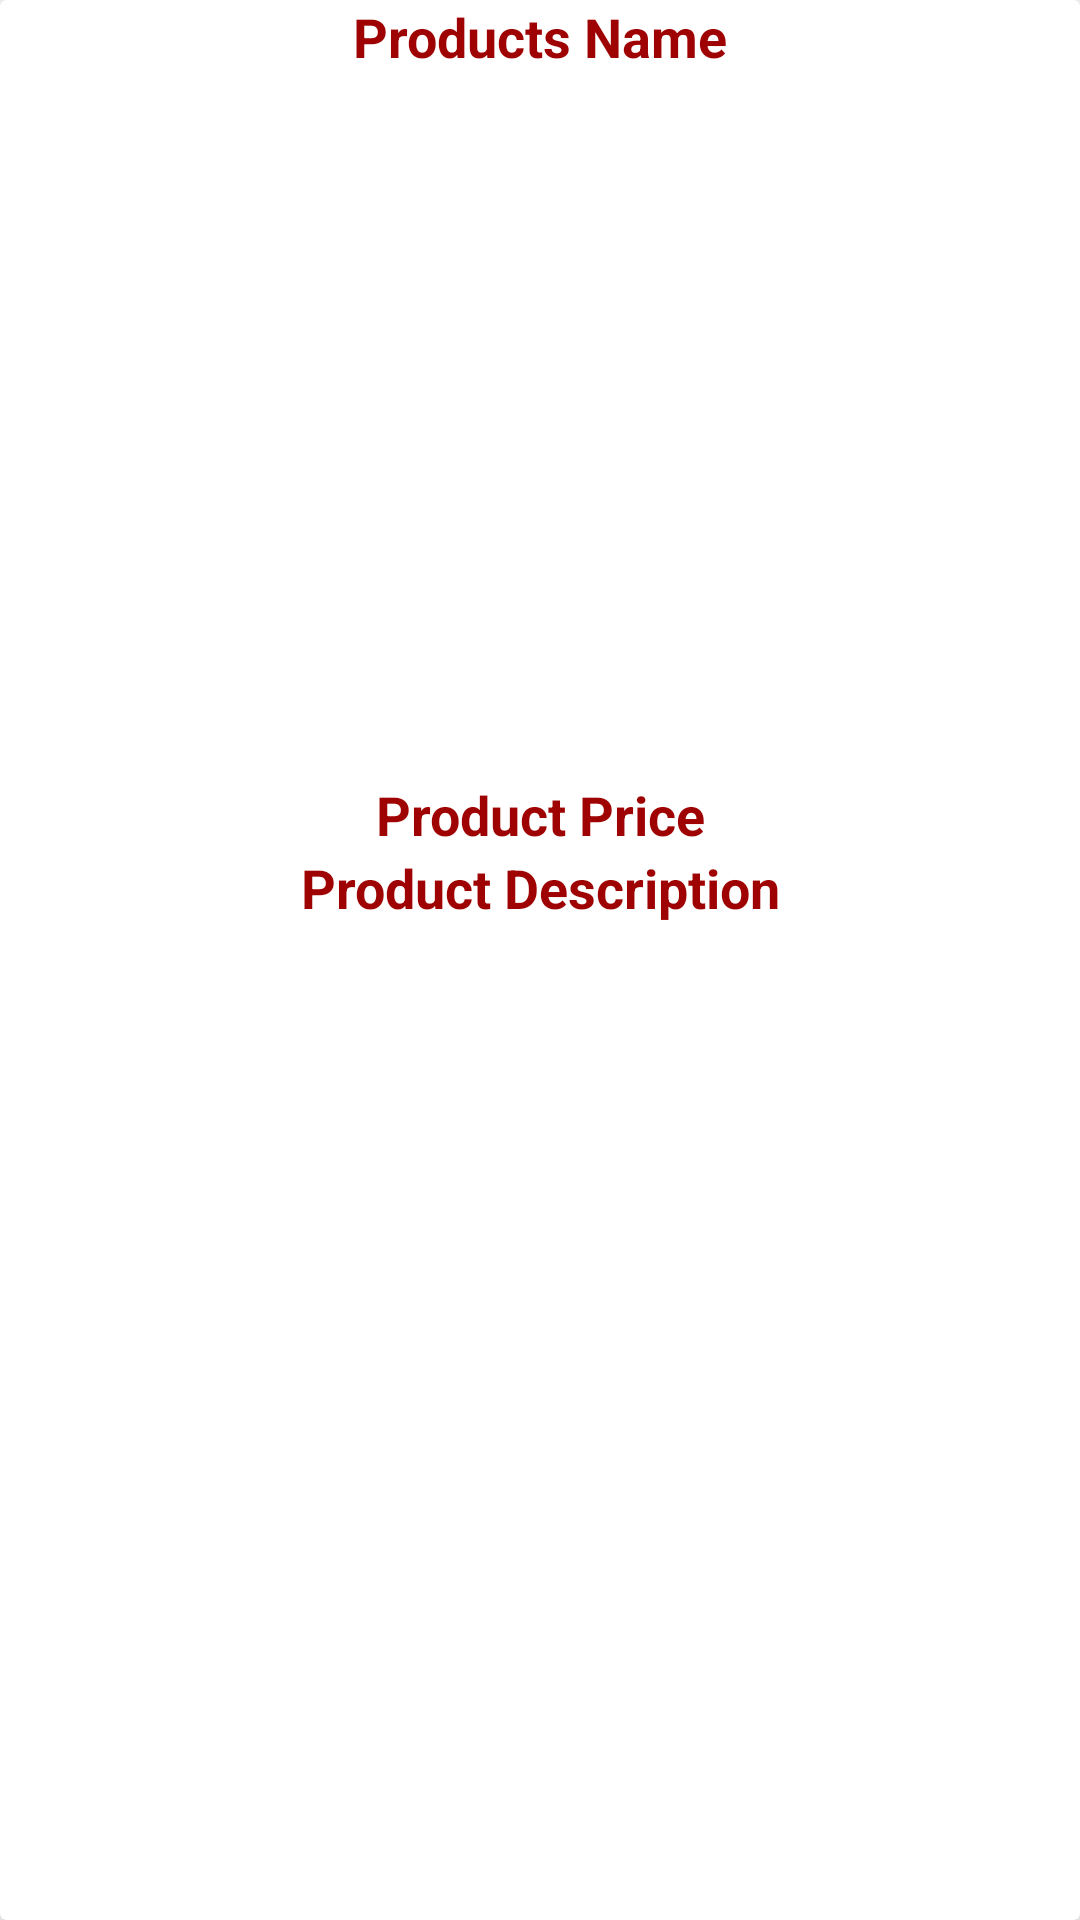

The Android layout XML behind this screen, and the referenced resources:
<!-- AndroidManifest.xml: application theme Theme.WooCommerceApp -->
<!-- res/layout/products_items_layout.xml -->
<?xml version="1.0" encoding="utf-8"?>
<androidx.cardview.widget.CardView xmlns:android="http://schemas.android.com/apk/res/android"
    android:layout_width="match_parent"
    android:layout_height="wrap_content"
    android:layout_marginTop="10dp"
    android:layout_marginLeft="10dp"
    android:layout_marginRight="10dp"
    app:cardElevation="17dp"
    xmlns:app="http://schemas.android.com/apk/res-auto">

        <LinearLayout
            android:layout_width="match_parent"
            android:layout_height="match_parent"
            android:orientation="vertical">

            <TextView
                android:id="@+id/mProd_name"
                android:layout_width="match_parent"
                android:layout_height="wrap_content"
                android:textStyle="bold"
                android:textColor="#9E0202"
                android:textAlignment="center"
                android:textSize="18sp"
                android:text="Products Name"
                android:gravity="center_horizontal">

            </TextView>
            <ImageView
                android:id="@+id/mProd_image"
                android:layout_width="match_parent"
                android:layout_height="215dp"
                android:scaleType="centerCrop"
                android:layout_marginTop="20dp">


            </ImageView>
            <TextView
                android:id="@+id/mProd_prices"
                android:layout_width="match_parent"
                android:layout_height="wrap_content"
                android:textStyle="bold"
                android:textColor="#9E0202"
                android:textAlignment="center"
                android:textSize="18sp"
                android:text="Product Price"
                android:gravity="center_horizontal"/>
            <TextView
                android:id="@+id/mProd_Descr"
                android:layout_width="match_parent"
                android:layout_height="wrap_content"
                android:textStyle="bold"
                android:textColor="#9E0202"
                android:textAlignment="center"
                android:textSize="18sp"
                android:text="Product Description"
                android:gravity="center_horizontal"/>



        </LinearLayout>


    </androidx.cardview.widget.CardView>
<!-- resources referenced by this layout -->
<resources>
  <style name="Theme.WooCommerceApp" parent="Theme.MaterialComponents.DayNight.NoActionBar">
          
          <item name="colorPrimary">@color/purple_500</item>
          <item name="colorPrimaryVariant">@color/purple_700</item>
          <item name="colorOnPrimary">@color/white</item>
          
          <item name="colorSecondary">@color/teal_200</item>
          <item name="colorSecondaryVariant">@color/teal_700</item>
          <item name="colorOnSecondary">@color/black</item>
          
          <item name="android:statusBarColor" tools:targetApi="l">?attr/colorPrimaryVariant</item>
          
      </style>
  <color name="purple_500">#CF1515</color>
  <color name="purple_700">#ff0000</color>
  <color name="white">#FFFFFFFF</color>
  <color name="teal_200">#FF5252</color>
  <color name="teal_700">#FF018786</color>
  <color name="black">#FF000000</color>
</resources>
